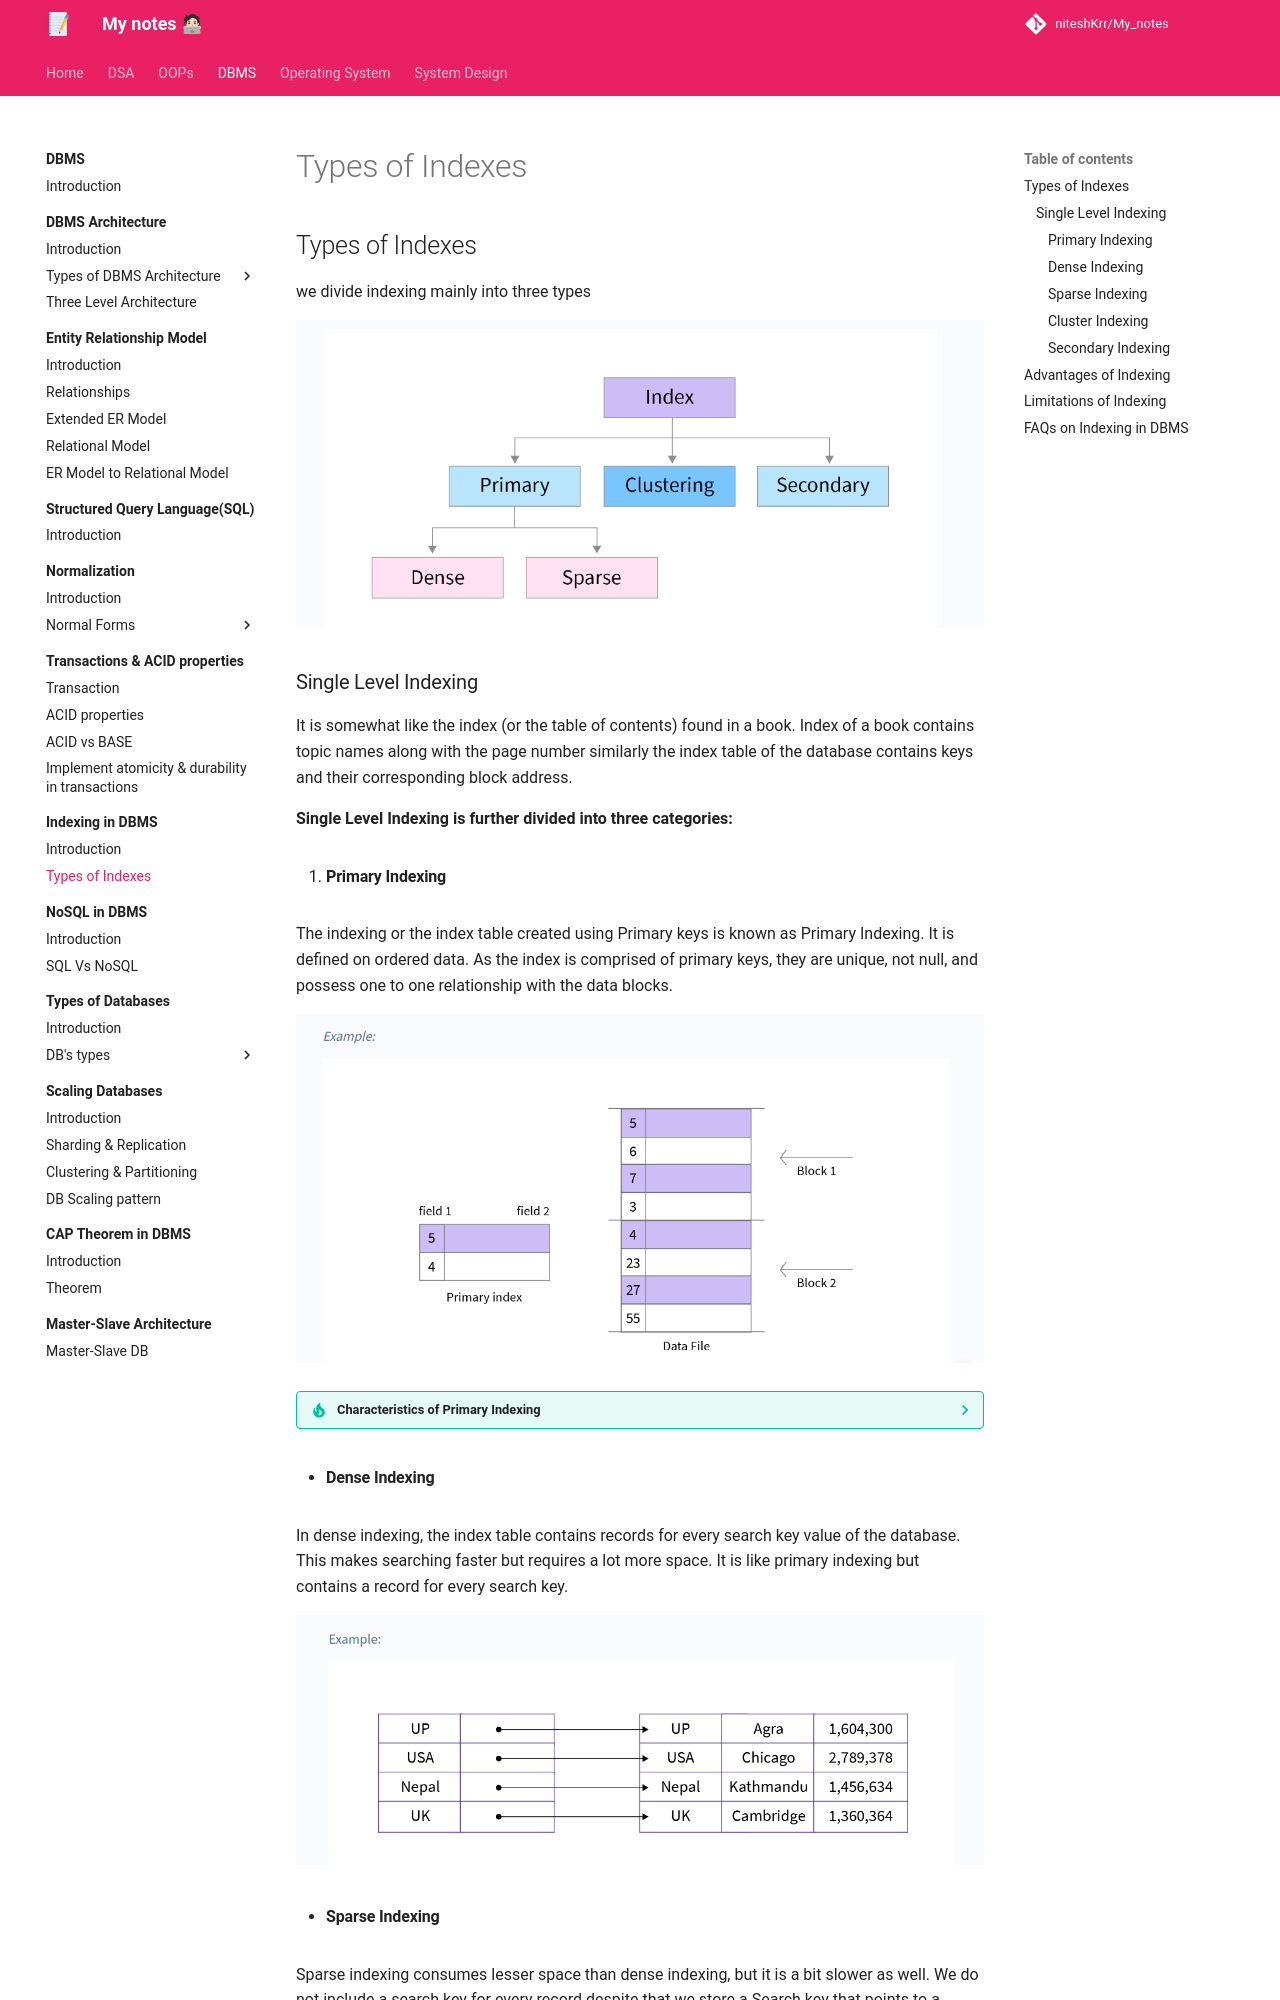

repository: niteshKrr/My_notes · page: dbms/indexing/types_of_indexes/index.html · generator: mkdocs

# Types of Indexes

## Types of Indexes

we divide indexing mainly into three types


![loading...](../../images/dbms/indexing/indexing_04.png)


### Single Level Indexing

It is somewhat like the index (or the table of contents) found in a book. Index of a book contains topic names along with the page number similarly the index table of the database contains keys and their corresponding block address.

**Single Level Indexing is further divided into three categories:**


1. #### Primary Indexing

The indexing or the index table created using Primary keys is known as Primary Indexing. It is defined on ordered data. As the index is comprised of primary keys, they are unique, not null, and possess one to one relationship with the data blocks.


![loading...](../../images/dbms/indexing/indexing_05.png)


??? tip "Characteristics of Primary Indexing"

    * Search Keys are unique.
    * Search Keys are in sorted order.
    * Search Keys cannot be null as it points to a block of data.
    * Fast and Efficient Searching.



* #### Dense Indexing

In dense indexing, the index table contains records for every search key value of the database. This makes searching faster but requires a lot more space. It is like primary indexing but contains a record for every search key.


![loading...](../../images/dbms/indexing/indexing_06.png)



* #### Sparse Indexing

Sparse indexing consumes lesser space than dense indexing, but it is a bit slower as well. We do not include a search key for every record despite that we store a Search key that points to a block. The pointed block further contains a group of data. Sometimes we have to perform double searching this makes sparse indexing a bit slower.


![loading...](../../images/dbms/indexing/indexing_07.png)


---
